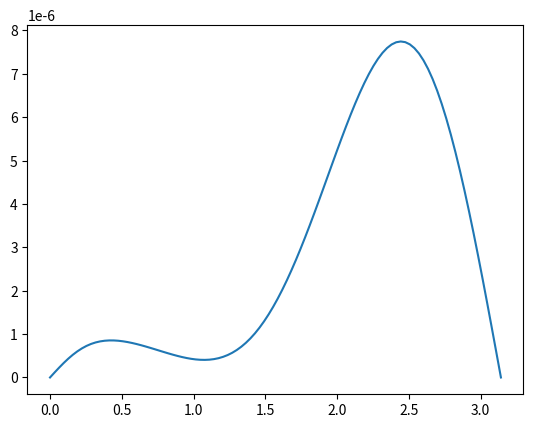

This figure's Python source:
import numpy as np
from scipy import constants
import matplotlib.pyplot as plt


# constants
mc2 = constants.m_e * constants.c**2

# gamma matrices
G = np.array([	\
	[	\
		[0, 0, 1, 0],	\
		[0, 0, 0, 1],	\
		[1, 0, 0, 0],	\
		[0, 1, 0, 0]	\
	], [	\
		[0, 0, 0, 1],	\
		[0, 0, 1, 0],	\
		[0,	-1, 0, 0],	\
		[-1, 0, 0, 0]	\
	], [	\
		[0, 0, 0, -1j],	\
		[0, 0, 1j, 0],	\
		[0,	1j, 0, 0],	\
		[-1j, 0, 0, 0]	\
	], [	\
		[0, 0, 1, 0],	\
		[0, 0, 0, -1],	\
		[-1, 0, 0, 0],	\
		[0, 1, 0, 0]	\
	]	\
], dtype = "complex128")


# spinors of a free electron
# [redacted]
def u(p, s) :
	# energy
	E = np.sqrt(1.0 + np.dot(p, p))
	# normalization factor
	factor = np.sqrt(0.5 * (E + 1.0))
	# spinor
	a_u = np.zeros((4, ), dtype = "complex128")
	# spin + or -
	if s > 0.0 :	# spin +
		a_u[0] = 1
		a_u[2] = p[2] / (E + 1.0)
		a_u[3] = (p[0] + 1j * p[1]) / (E + 1.0)
	else :	# spin -
		a_u[1] = 1
		a_u[2] = (p[0] - 1j * p[1]) / (E + 1.0)
		a_u[3] = - p[2] / (E + 1.0)
	
	return a_u

def ubar(p, s) :
	# energy
	E = np.sqrt(1.0 + np.dot(p, p))
	# normalization factor
	factor = np.sqrt(0.5 * (E + 1.0))
	# spinor
	a_u = np.zeros((4, ), dtype = "complex128")
	# spin + or -
	if s > 0.0 :	# spin +
		a_u[0] = 1
		a_u[2] = p[2] / (E + 1.0)
		a_u[3] = (p[0] - 1j * p[1]) / (E + 1.0)
	else :	# spin -
		a_u[1] = 1
		a_u[2] = (p[0] + 1j * p[1]) / (E + 1.0)
		a_u[3] = - p[2] / (E + 1.0)
	
	return a_u

# contraction
def contr4(v) :
	mat = np.zeros((4, 4), dtype = "complex128")
	for i in range(4) :
		mat += G[i] * v[i]
	return mat

def contr3(s, v) :
	mat = np.zeros((4, 4), dtype = "complex128")
	mat += G[0] * s
	for i in range(1, 4) :
		mat += G[i] * v[i-1]
		#mat -= G[i] * v[i-1]
	return mat

def contr3alt(s, v) :
	mat = np.zeros((4, 4), dtype = "complex128")
	mat += G[0] * s
	for i in range(1, 4) :
		#mat += G[i] * v[i-1]
		mat -= G[i] * v[i-1]
	return mat

# fermion propagator
def propag(p, k, sgn = 1.0) :
	# energy
	ep = np.sqrt(np.dot(p, p) + 1.0)
	ek = np.linalg.norm(k)
	# inner product
	pk = ep * ek - np.dot(p, k)
	# matrix
	mat = np.zeros((4, 4), dtype = "complex128")
	if sgn > 0.0 :
		mat = 0.5j * (contr3(ep, p) + contr3(ek, k) + np.eye(4, dtype = "complex128"))
		mat /= pk
	else :
		mat = 0.5j * (contr3(ep, p) - contr3(ek, k) + np.eye(4, dtype = "complex128"))
		mat /= -pk
	return mat

# second-order Compton scattering amplitude
def amp_compton(p_in, s_in, k_in, e_in, p_out, s_out, k_out, e_out) :
	# factor, fine-structure constant
	factor = -1 * constants.alpha
	# u
	term_u_out = ubar(p_out, s_out)
	term_u_in = u(p_in, s_in)
	# e contraction
	term_e_out = contr3alt(0.0, e_out)
	term_e_in = contr3alt(0.0, e_in)
	# propagator
	pr1 = propag(p_in, k_in)
	pr2 = propag(p_in, k_out, sgn = -1.0)
	# calculation
	v = np.matmul( G[0], np.matmul( term_e_out, np.matmul( pr1, np.matmul(term_e_in, term_u_in.T) ) ) ).T
	v += np.matmul( G[0], np.matmul( term_e_in, np.matmul( pr2, np.matmul(term_e_out, term_u_in.T) ) ) ).T
	amp = factor * np.dot(term_u_out, v)

	return amp

# second-order Compton scattering S-matrix, NOT normalized properly
def smatrix_compton(p_in, s_in, k_in, e_in, p_out, s_out, k_out, e_out) :
	# amplitude
	amp = amp_compton(p_in, s_in, k_in, e_in, p_out, s_out, k_out, e_out)
	# factor
	ene_in = np.sqrt(np.dot(p_in, p_in) + 1.0)
	ene_out = np.sqrt(np.dot(p_out, p_out) + 1.0)
	k0_in = np.linalg.norm(k_in)
	k0_out = np.linalg.norm(k_out)
	factor = np.sqrt(ene_in * ene_out * k0_in * k0_out)

	return amp / factor

# cross section, NOT normalized properly
def cs_compton(p_in, s_in, k_in, e_in, p_out, s_out, k_out, e_out) :
	# smatrix
	smatrix = smatrix_compton(p_in, s_in, k_in, e_in, p_out, s_out, k_out, e_out)
	# factor
	#kappa = k_in / np.linalg.norm(k_in)
	#v_rel = np.linalg.norm(k_in - p_in) * constants.c

	#return (smatrix * smatrix.conjugate()).real / v_rel
	return (smatrix * smatrix.conjugate()).real

# test
def main() :
	# norm
	def find_norm(p_in, k_in, theta, phi) :
		kappa = np.array([np.sin(theta) * np.cos(phi), np.sin(theta) * np.sin(phi), np.cos(theta)])
		norm_k_in = np.linalg.norm(k_in)
		ene_in = np.sqrt(np.dot(p_in, p_in) + 1.0)
		numer = ene_in * norm_k_in - np.dot(p_in, k_in)
		denom = ene_in + norm_k_in - np.dot(p_in + k_in, kappa)
		return numer / denom
	
	def get_ortho3(k) :
		v = np.array([1.0, 0.0, 0.0])
		v2 = np.array([0.0, 1.0, 0.0])
		if np.dot(v, k) > np.dot(v2, k) :
			v = v2
		u1 = np.cross(k, v)
		u1 /= np.linalg.norm(u1)
		u2 = np.cross(k, u1)
		u2 /= np.linalg.norm(u2)
		return u1, u2
	
	ene_in = 1.0e6 * constants.e	# J
	# k_in, e_in
	k_in = np.array([0.0, 0.0, ene_in / mc2])
	e_in = np.array([1.0, 0.0, 0.0])
	p_in = np.zeros((3, ))
	# storage
	a_theta = np.linspace(0.0, constants.pi, 100)
	a_val = np.array([])
	for theta in a_theta :
		phi = 0.5 * constants.pi
		k0_out = find_norm(p_in, k_in, theta, phi)
		k_out = np.array([k0_out * np.sin(theta) * np.cos(phi), k0_out * np.sin(theta) * np.sin(phi), k0_out * np.cos(theta)])
		k0_out_orth = find_norm(p_in, k_in, theta, 0.0)
		k_out_orth = np.array([k0_out_orth * np.sin(theta) * np.cos(0.0), k0_out_orth * np.sin(theta) * np.sin(0.0), k0_out_orth * np.cos(theta)])
		p_out = k_in + p_in - k_out
		p_out_orth = k_in + p_in - k_out_orth
		e_out_1, e_out_2 = get_ortho3(k_out)
		e_out_1_orth, e_out_2_orth = get_ortho3(k_out_orth)
		# amplitude
		#smatrix = 0.0
		#smatrix_orth = 0.0
		den = 0.0
		for s_in in [-0.5, 0.5] :
			for s_out in [-0.5, 0.5] :
				cs_1 = cs_compton(p_in, s_in, k_in, e_in, p_out, s_out, k_out, e_out_1)
				cs_2 = cs_compton(p_in, s_in, k_in, e_in, p_out, s_out, k_out, e_out_2)
				cs_orth_1 = cs_compton(p_in, s_in, k_in, e_in, p_out_orth, s_out, k_out_orth, e_out_1_orth)
				cs_orth_2 = cs_compton(p_in, s_in, k_in, e_in, p_out_orth, s_out, k_out_orth, e_out_2_orth)
				#den = cs_1 + cs_2 + cs_orth_1 + cs_orth_2
				#den = cs_2
				den = cs_orth_1 + cs_orth_2
		a_val = np.append(a_val, den * np.sin(theta))
		#a_val = np.append(a_val, k0_out)
	# plot
	plt.plot(a_theta, a_val)
	plt.show()


if __name__ == "__main__" :
	main()
